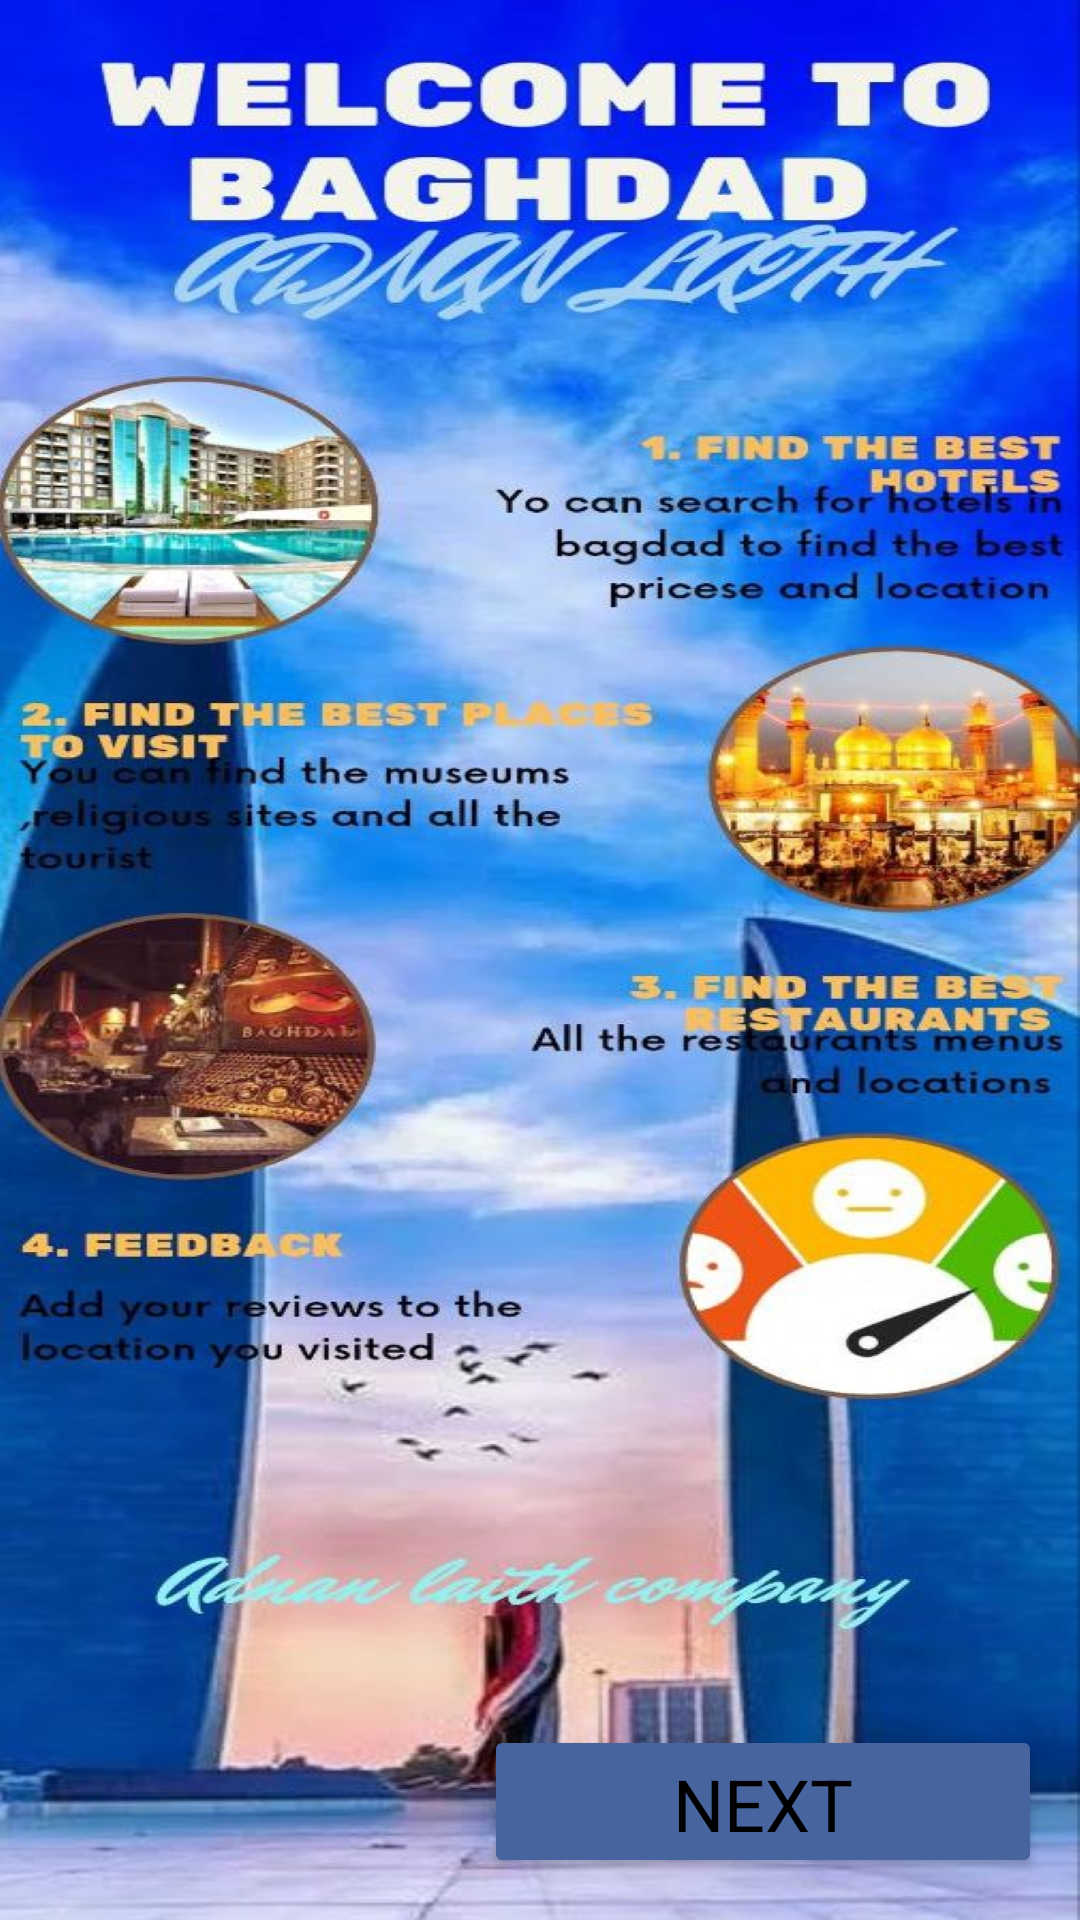

Android layout source for this screen:
<!-- AndroidManifest.xml: application theme Theme.Adnanlaithproject1999 -->
<!-- res/layout/activity_home.xml -->
<?xml version="1.0" encoding="utf-8"?>
<androidx.constraintlayout.widget.ConstraintLayout xmlns:android="http://schemas.android.com/apk/res/android"
    xmlns:app="http://schemas.android.com/apk/res-auto"
    xmlns:tools="http://schemas.android.com/tools"
    android:layout_width="match_parent"
    android:layout_height="match_parent"
    tools:context=".HomeActivity">

    <ImageView
        android:id="@+id/imageView5"
        android:layout_width="wrap_content"
        android:layout_height="wrap_content"
        app:layout_constraintBottom_toBottomOf="parent"
        app:layout_constraintEnd_toEndOf="parent"
        app:layout_constraintStart_toStartOf="parent"
        app:layout_constraintTop_toTopOf="parent"
        app:srcCompat="@drawable/pic12" />

    <Button
        android:id="@+id/next2id"
        android:layout_width="186dp"
        android:layout_height="51dp"
        android:backgroundTint="#47649F"
        android:onClick="nextonclick2"
        android:text="NEXT"
        android:textAppearance="@style/TextAppearance.AppCompat.Display3"
        android:textColor="#000000"
        android:textSize="24sp"
        app:layout_constraintBottom_toBottomOf="parent"
        app:layout_constraintEnd_toEndOf="parent"
        app:layout_constraintHorizontal_bias="0.928"
        app:layout_constraintStart_toStartOf="parent"
        app:layout_constraintTop_toTopOf="parent"
        app:layout_constraintVertical_bias="0.976" />
</androidx.constraintlayout.widget.ConstraintLayout>
<!-- resources referenced by this layout -->
<resources>
  <!-- drawable pic12: jpg bitmap (drawable, 1029054 bytes) -->
  <style name="Theme.Adnanlaithproject1999" parent="Theme.MaterialComponents.DayNight.DarkActionBar">
          
          <item name="colorPrimary">@color/purple_500</item>
          <item name="colorPrimaryVariant">@color/purple_700</item>
          <item name="colorOnPrimary">@color/white</item>
          
          <item name="colorSecondary">@color/teal_200</item>
          <item name="colorSecondaryVariant">@color/teal_700</item>
          <item name="colorOnSecondary">@color/black</item>
          
          <item name="android:statusBarColor">?attr/colorPrimaryVariant</item>
          
      </style>
  <!-- not gathered from this repository: default colours our renderer supplied (Android Studio template values) -->
  <color name="purple_500">#FF6200EE</color>
  <color name="purple_700">#FF3700B3</color>
  <color name="teal_200">#FF03DAC5</color>
  <color name="teal_700">#FF018786</color>
  <color name="black">#FF000000</color>
  <color name="white">#FFFFFFFF</color>
</resources>
